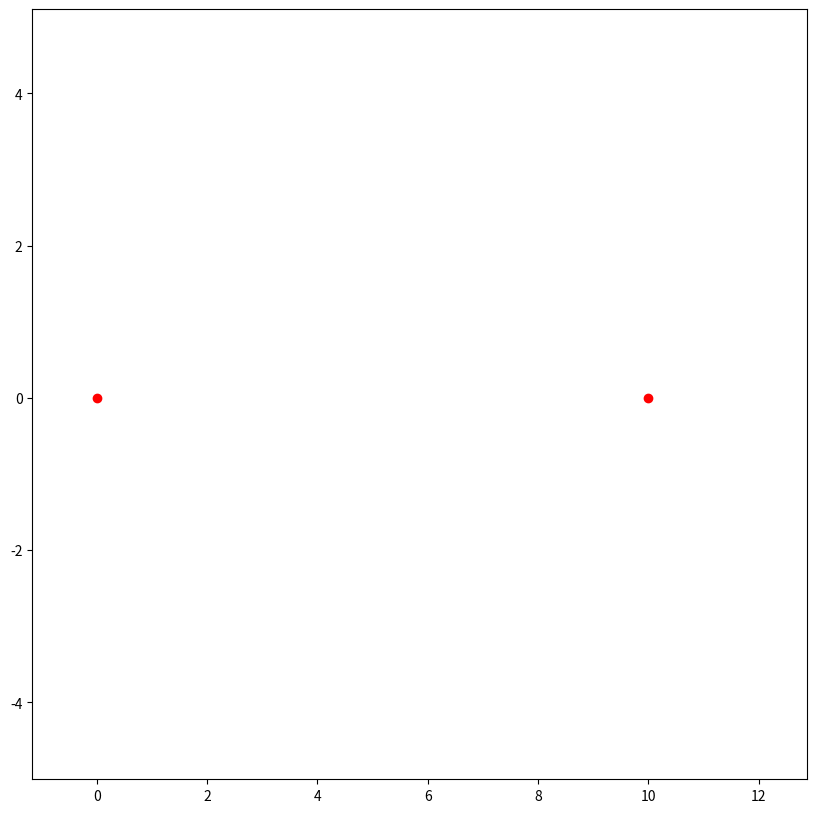

Reproduce this figure in Python.
"""
Clothoidal Path Planner
[redacted]
Reference paper: https://www.researchgate.net/publication/237062806
"""

import matplotlib.pyplot as plt
import numpy as np
import scipy.integrate as integrate
from collections import namedtuple
from scipy.optimize import fsolve
from math import atan2, cos, hypot, pi, sin
from matplotlib import animation

Point = namedtuple("Point", ["x", "y"])


def draw_clothoids(theta1, num_clothoids=75, num_steps=100, save_animation=False):
    p1 = Point(0, 0)
    p2 = Point(10, 0)
    theta2_vals = np.linspace(-pi, pi, num_clothoids)
    clothoids = [
        get_clothoid_points(p1, p2, theta1, theta2, num_steps) for theta2 in theta2_vals
    ]

    fig = plt.figure(figsize=(10, 10))
    x_min, x_max, y_min, y_max = get_axes_limits(clothoids)
    axes = plt.axes(xlim=(x_min, x_max), ylim=(y_min, y_max))

    axes.plot(p1.x, p1.y, 'ro')
    axes.plot(p2.x, p2.y, 'ro')
    lines = [axes.plot([], [], 'b-')[0] for _ in range(num_clothoids)]

    def animate(i):
        for line, clothoid in zip(lines, clothoids):
            x = [p.x for p in clothoid[:i]]
            y = [p.y for p in clothoid[:i]]
            line.set_data(x, y)

        return lines

    anim = animation.FuncAnimation(
        fig,
        animate,
        frames=num_steps,
        interval=25, 
        blit=True
    )
    if save_animation:
        anim.save('clothoid.gif', fps=30, writer="imagemagick")
    plt.show()


def get_clothoid_points(p1, p2, theta1, theta2, num_steps=100):
    dx = p2.x - p1.x
    dy = p2.y - p1.y
    r = hypot(dx, dy)

    phi = atan2(dy, dx)
    phi1 = normalize_angle(theta1 - phi)
    phi2 = normalize_angle(theta2 - phi)
    delta = phi2 - phi1

    try:
        A = solve_for_root(phi1, phi2, delta)
        L = compute_length(r, phi1, delta, A)
        curv = compute_curvature(delta, A, L)
        curv_rate = compute_curvature_rate(A, L)
    except Exception as e:
        print(f"Failed to generate clothoid points: {e}")
        return None

    points = []
    for s in np.linspace(0, L, num_steps):
        try:
            x = p1.x + s*X(curv_rate*s**2, curv*s, theta1)
            y = p1.y + s*Y(curv_rate*s**2, curv*s, theta1)
            points.append(Point(x, y))
        except Exception as e:
            print(f"Skipping failed clothoid point: {e}")

    return points


def X(a, b, c):
    return integrate.quad(lambda t: cos((a/2)*t**2 + b*t + c), 0, 1)[0]


def Y(a, b, c):
    return integrate.quad(lambda t: sin((a/2)*t**2 + b*t + c), 0, 1)[0]


def solve_for_root(theta1, theta2, delta):
    initial_guess = 3*(theta1 + theta2)
    return fsolve(lambda x: Y(2*x, delta - x, theta1), [initial_guess])


def compute_length(r, theta1, delta, A):
    return r / X(2*A, delta - A, theta1)


def compute_curvature(delta, A, L):
    return (delta - A) / L


def compute_curvature_rate(A, L):
    return 2 * A / (L**2)


def normalize_angle(angle_rad):
    return (angle_rad + pi) % (2 * pi) - pi


def get_axes_limits(clothoids):
    x_vals = [p.x for clothoid in clothoids for p in clothoid]
    y_vals = [p.y for clothoid in clothoids for p in clothoid]
    
    x_min = min(x_vals)
    x_max = max(x_vals)
    y_min = min(y_vals)
    y_max = max(y_vals)

    x_offset = 0.1*(x_max - x_min)
    y_offset = 0.1*(y_max - y_min)

    x_min = x_min - x_offset
    x_max = x_max + x_offset
    y_min = y_min - y_offset
    y_max = y_max + y_offset

    return x_min, x_max, y_min, y_max


if __name__ == "__main__":
    draw_clothoids(0, num_clothoids=50, save_animation=False)
